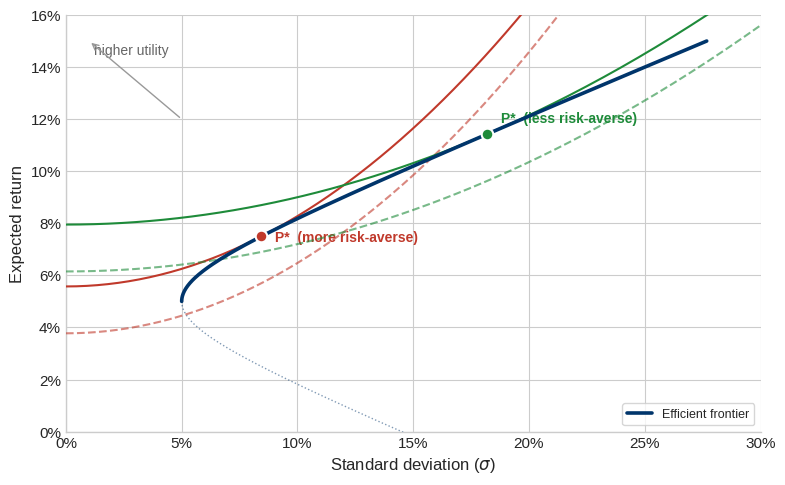

The script that saved this image: (Note: this script raises an exception after producing the figure.)
"""Chapter 3 figures: iso-utility curves on a proper hyperbolic frontier (3.1),
and a smooth normal density with a VaR tail (3.2)."""
import numpy as np, matplotlib
matplotlib.use('Agg')
import matplotlib.pyplot as plt
from matplotlib.ticker import FuncFormatter
from scipy import stats

plt.style.use('seaborn-v0_8-whitegrid')
plt.rcParams.update({'font.size':11,'font.family':'sans-serif','axes.labelsize':12,
    'axes.titlesize':13,'figure.dpi':150,'axes.spines.top':False,'axes.spines.right':False})
FIG='/Users/wng1/Dropbox/IMM/wng-yale/investment-theory/figures/'
pct=FuncFormatter(lambda x,_:f'{x:.0%}')

# ================= 3.1 ISO-UTILITY =================
# Hyperbolic frontier: sigma^2 = s0^2 + k (R - Rmv)^2  ; efficient branch R >= Rmv
Rmv, s0, k = 0.05, 0.05, 7.41
def sig(R): return np.sqrt(s0**2 + k*(R-Rmv)**2)
# Utility U = R - 0.5*lambda*sigma^2 ; on frontier optimum R* = Rmv + 1/(lambda*k)
def optimum(lam):
    Rs = Rmv + 1.0/(lam*k)
    return Rs, sig(Rs)
fig, ax = plt.subplots(figsize=(8,5))
R = np.linspace(Rmv, 0.15, 300)
ax.plot(sig(R), R, color='#00356b', lw=2.6, zorder=5, label='Efficient frontier')
# also draw the inefficient lower branch faintly for context
ax.plot(sig(R), 2*Rmv - R, color='#00356b', lw=1.0, ls=':', alpha=0.5, zorder=4)

sg = np.linspace(0, 0.30, 200)
for lam, col, name in [(5.4,'#c0392b','more risk-averse'), (2.1,'#1e8b3a','less risk-averse')]:
    Rs, ss = optimum(lam)
    Us = Rs - 0.5*lam*ss**2
    # tangent indifference curve (solid) and one lower-utility curve (dashed)
    for U, ls, a in [(Us,'-',1.0),(Us-0.018,'--',0.6)]:
        ax.plot(sg, U + 0.5*lam*sg**2, color=col, lw=1.5, ls=ls, alpha=a, zorder=3)
    ax.scatter([ss],[Rs], s=70, color=col, edgecolors='white', lw=1.5, zorder=6)
    ax.annotate(f'P*  ({name})', (ss,Rs), textcoords='offset points',
                xytext=(10,-4 if lam>3 else 8), fontsize=10, color=col, fontweight='600')

ax.annotate('higher utility', xy=(0.012,0.145), fontsize=10, color='#666')
ax.annotate('', xy=(0.01,0.15), xytext=(0.05,0.12),
            arrowprops=dict(arrowstyle='->',color='#999',lw=1))
ax.set_xlabel('Standard deviation ($\\sigma$)'); ax.set_ylabel('Expected return')
ax.set_xlim(0,0.30); ax.set_ylim(0,0.16)
ax.xaxis.set_major_formatter(pct); ax.yaxis.set_major_formatter(pct)
ax.legend(loc='lower right', fontsize=9, frameon=True)
fig.tight_layout(); fig.savefig(FIG+'iso_utility.svg', format='svg', bbox_inches='tight'); plt.close()
print("iso_utility.svg: P*_averse=(%.3f,%.3f)  P*_less=(%.3f,%.3f)"%(optimum(5.4)[1],optimum(5.4)[0],optimum(2.1)[1],optimum(2.1)[0]))

# ================= 3.2 VaR / NORMAL =================
mu, sd = 0.08, 0.15
z95 = stats.norm.ppf(0.05)          # -1.645
var = mu + z95*sd                    # 5% left-tail threshold
fig, ax = plt.subplots(figsize=(8,4.6))
x = np.linspace(mu-4*sd, mu+4*sd, 500)
y = stats.norm.pdf(x, mu, sd)
ax.plot(x, y, color='#00356b', lw=2.2)
xt = x[x<=var]
ax.fill_between(xt, stats.norm.pdf(xt,mu,sd), color='#c0392b', alpha=0.35)
ax.axvline(mu, color='#333', ls='--', lw=1)
ax.axvline(var, color='#c0392b', lw=1.6)
ax.annotate('mean = 8%', (mu, ax.get_ylim()[1]*0.96), fontsize=9, color='#333', ha='left')
ax.annotate('5% of outcomes', xy=(var-0.03, 0.35), fontsize=9.5, color='#c0392b', ha='right')
ax.annotate('$R_{VaR}$ = %.0f%%'%(var*100), xy=(var, -0.15), fontsize=10, color='#c0392b',
            ha='center', annotation_clip=False)
ax.set_xlabel('Portfolio return'); ax.set_ylabel('Probability density')
ax.set_ylim(0, None); ax.xaxis.set_major_formatter(pct)
fig.tight_layout(); fig.savefig(FIG+'var_diagram.svg', format='svg', bbox_inches='tight'); plt.close()
print("var_diagram.svg: VaR threshold = %.1f%%"%(var*100))
